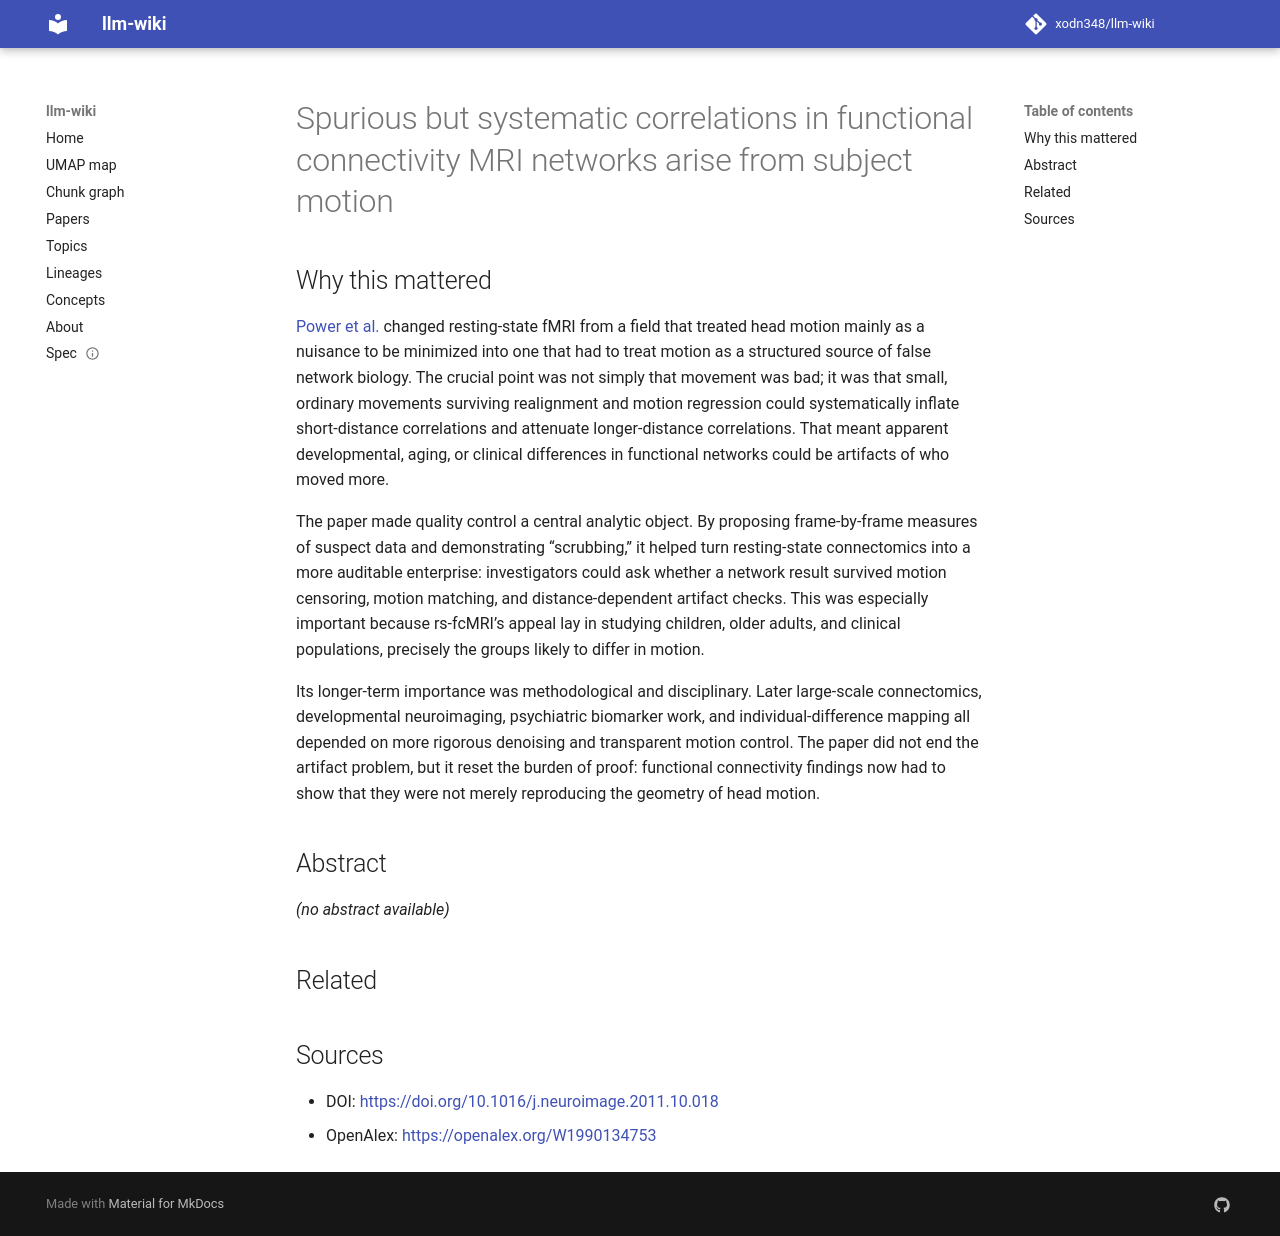

repository: xodn348/llm-wiki · page: paper/10_1016_j_neuroimage_2011_10_018/index.html · generator: mkdocs

---
title: Spurious but systematic correlations in functional connectivity MRI networks
  arise from subject motion
doi: 10.1016/j.neuroimage.2011.10.018
openalex_id: https://openalex.org/W1990134753
year: 2011
venue: NeuroImage
authors: Jonathan D. Power, Kelly A. Barnes, Abraham Z. Snyder, Bradley L. Schlaggar,
  Steven E. Petersen
citations: 7818
fleming_tier: true
concepts:
- Spurious relationship
- Motion (physics)
- Functional connectivity
- Computer science
- Variety (cybernetics)
- Artificial intelligence
- Resting state fMRI
- Neuroimaging
- Subject (documents)
- Machine learning
---

# Spurious but systematic correlations in functional connectivity MRI networks arise from subject motion

## Why this mattered

[Power et al.](https://cpb-us-w2.wpmucdn.com/sites.wustl.edu/dist/7/1080/files/2017/12/Power-Barnes-Snyder-Schlaggar-Petersen-2012-23f46mt.pdf) changed resting-state fMRI from a field that treated head motion mainly as a nuisance to be minimized into one that had to treat motion as a structured source of false network biology. The crucial point was not simply that movement was bad; it was that small, ordinary movements surviving realignment and motion regression could systematically inflate short-distance correlations and attenuate longer-distance correlations. That meant apparent developmental, aging, or clinical differences in functional networks could be artifacts of who moved more.

The paper made quality control a central analytic object. By proposing frame-by-frame measures of suspect data and demonstrating “scrubbing,” it helped turn resting-state connectomics into a more auditable enterprise: investigators could ask whether a network result survived motion censoring, motion matching, and distance-dependent artifact checks. This was especially important because rs-fcMRI’s appeal lay in studying children, older adults, and clinical populations, precisely the groups likely to differ in motion.

Its longer-term importance was methodological and disciplinary. Later large-scale connectomics, developmental neuroimaging, psychiatric biomarker work, and individual-difference mapping all depended on more rigorous denoising and transparent motion control. The paper did not end the artifact problem, but it reset the burden of proof: functional connectivity findings now had to show that they were not merely reproducing the geometry of head motion.

## Abstract

_(no abstract available)_


## Related



## Sources

- DOI: [https://doi.org/10.1016/j.neuroimage.2011.10.018](https://doi.org/10.1016/j.neuroimage.2011.10.018)
- OpenAlex: [https://openalex.org/W1990134753](https://openalex.org/W1990134753)
